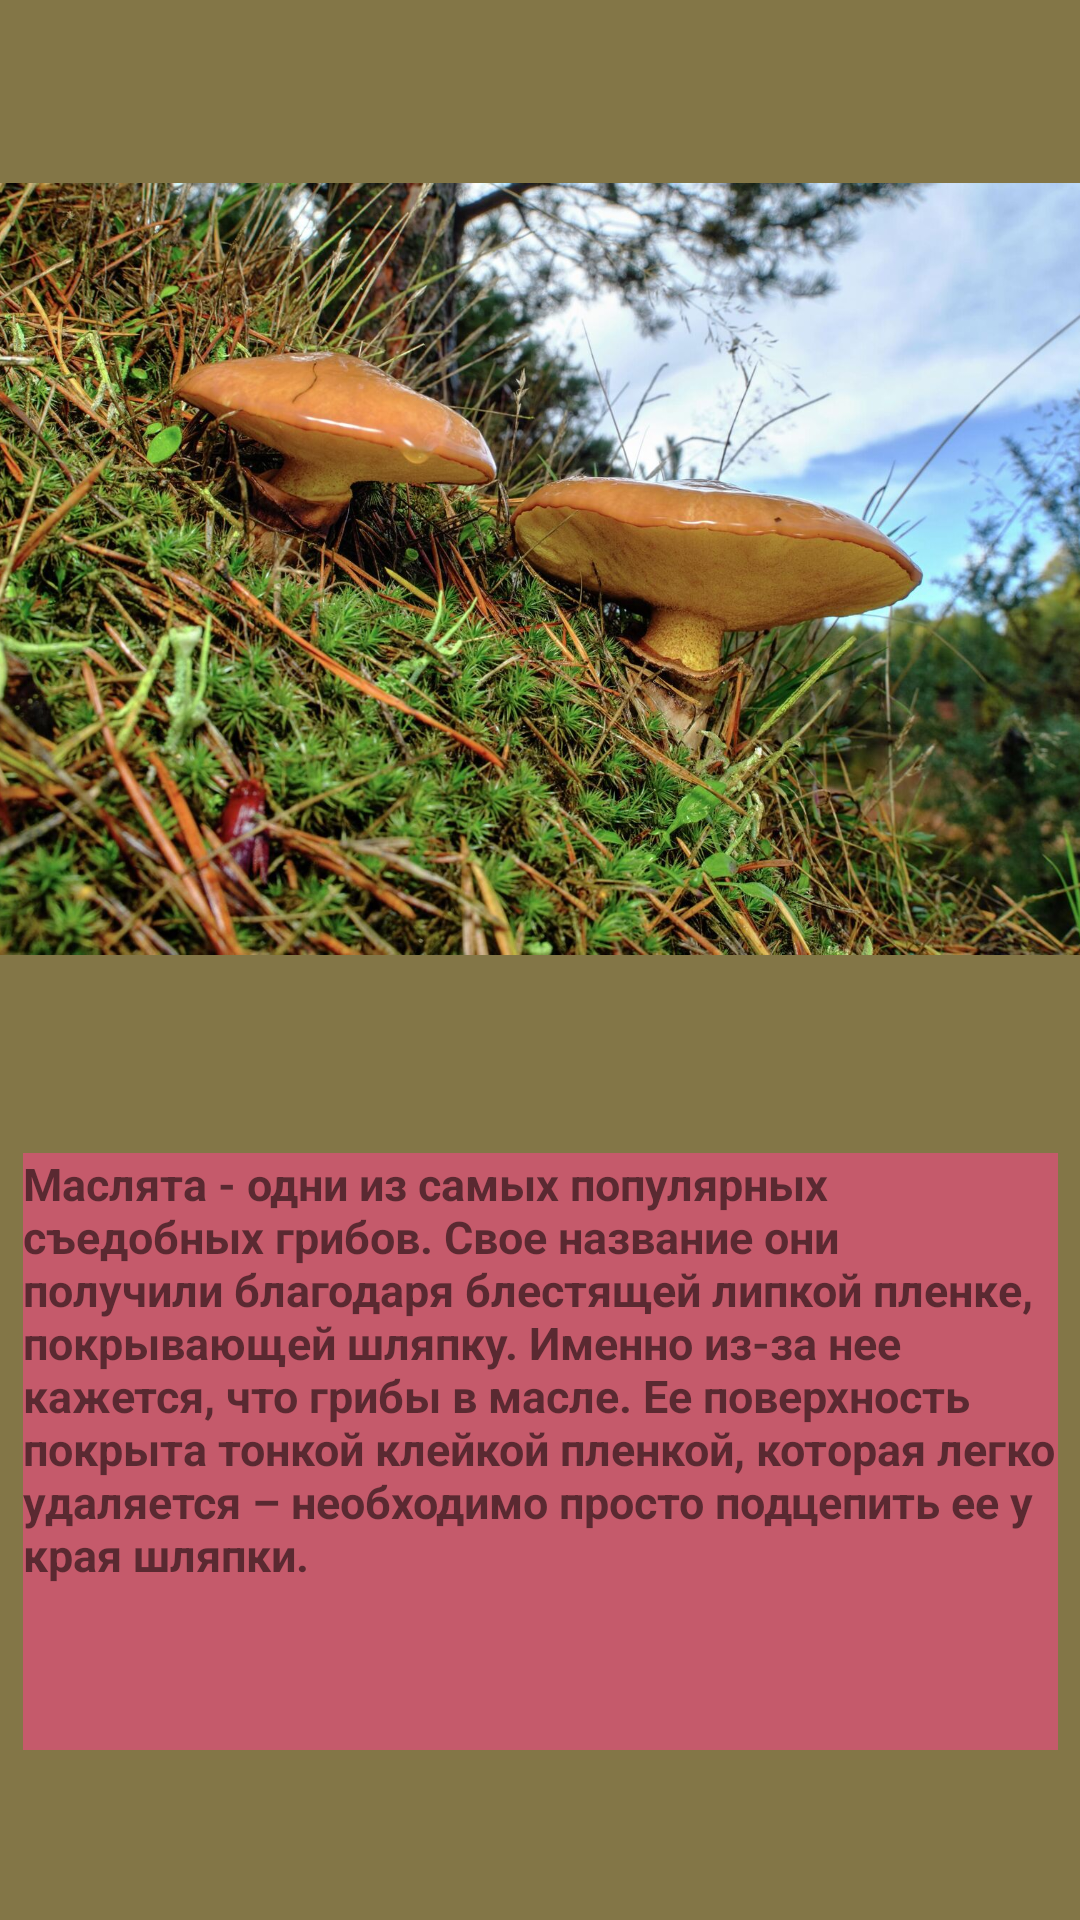

This screen was rendered from an Android layout file. Write that file and the resources it references.
<!-- AndroidManifest.xml: application theme Theme.Utog -->
<!-- res/layout/activity_amanita_muscar5.xml -->
<?xml version="1.0" encoding="utf-8"?>
<androidx.constraintlayout.widget.ConstraintLayout xmlns:android="http://schemas.android.com/apk/res/android"
    xmlns:app="http://schemas.android.com/apk/res-auto"
    xmlns:tools="http://schemas.android.com/tools"
    android:layout_width="match_parent"
    android:layout_height="match_parent"
    android:background="#837647"
    tools:context=".amanita_muscar5">
    <TextView
        android:id="@+id/myxt2"
        android:layout_width="345dp"
        android:layout_height="199dp"
        android:layout_marginTop="5dp"
        android:layout_marginBottom="30dp"
        android:background="#9EED4982"
        android:text="Маслята - одни из самых популярных съедобных грибов. Свое название они получили благодаря блестящей липкой пленке, покрывающей шляпку. Именно из-за нее кажется, что грибы в масле.
Ее поверхность покрыта тонкой клейкой пленкой, которая легко удаляется – необходимо просто подцепить ее у края шляпки."
        android:textSize="15sp"
        android:textStyle="bold"
        app:layout_constraintBottom_toBottomOf="parent"
        app:layout_constraintEnd_toEndOf="parent"
        app:layout_constraintStart_toStartOf="parent"
        app:layout_constraintTop_toBottomOf="@+id/myxi2" />

    <ImageView
        android:id="@+id/myxi2"
        android:layout_width="457dp"
        android:layout_height="326dp"
        app:layout_constraintBottom_toTopOf="@+id/myxt2"
        app:layout_constraintEnd_toEndOf="parent"
        app:layout_constraintStart_toStartOf="parent"
        app:layout_constraintTop_toTopOf="parent"
        app:layout_constraintVertical_bias="0.85"
        app:srcCompat="@mipmap/test7" />

</androidx.constraintlayout.widget.ConstraintLayout>
<!-- resources referenced by this layout -->
<resources>
  <!-- mipmap test7: jpg bitmap (mipmap-xhdpi, 441824 bytes) -->
  <style name="Theme.Utog" parent="Theme.MaterialComponents.DayNight.DarkActionBar">
          
          <item name="colorPrimary">@color/purple_500</item>
          <item name="colorPrimaryVariant">@color/purple_700</item>
          <item name="colorOnPrimary">@color/white</item>
          
          <item name="colorSecondary">@color/teal_200</item>
          <item name="colorSecondaryVariant">@color/teal_700</item>
          <item name="colorOnSecondary">@color/black</item>
          
          <item name="android:statusBarColor">?attr/colorPrimaryVariant</item>
          
      </style>
  <!-- not gathered from this repository: default colours our renderer supplied (Android Studio template values) -->
  <color name="purple_500">#FF6200EE</color>
  <color name="purple_700">#FF3700B3</color>
  <color name="teal_200">#FF03DAC5</color>
  <color name="teal_700">#FF018786</color>
  <color name="black">#FF000000</color>
  <color name="white">#FFFFFFFF</color>
</resources>
